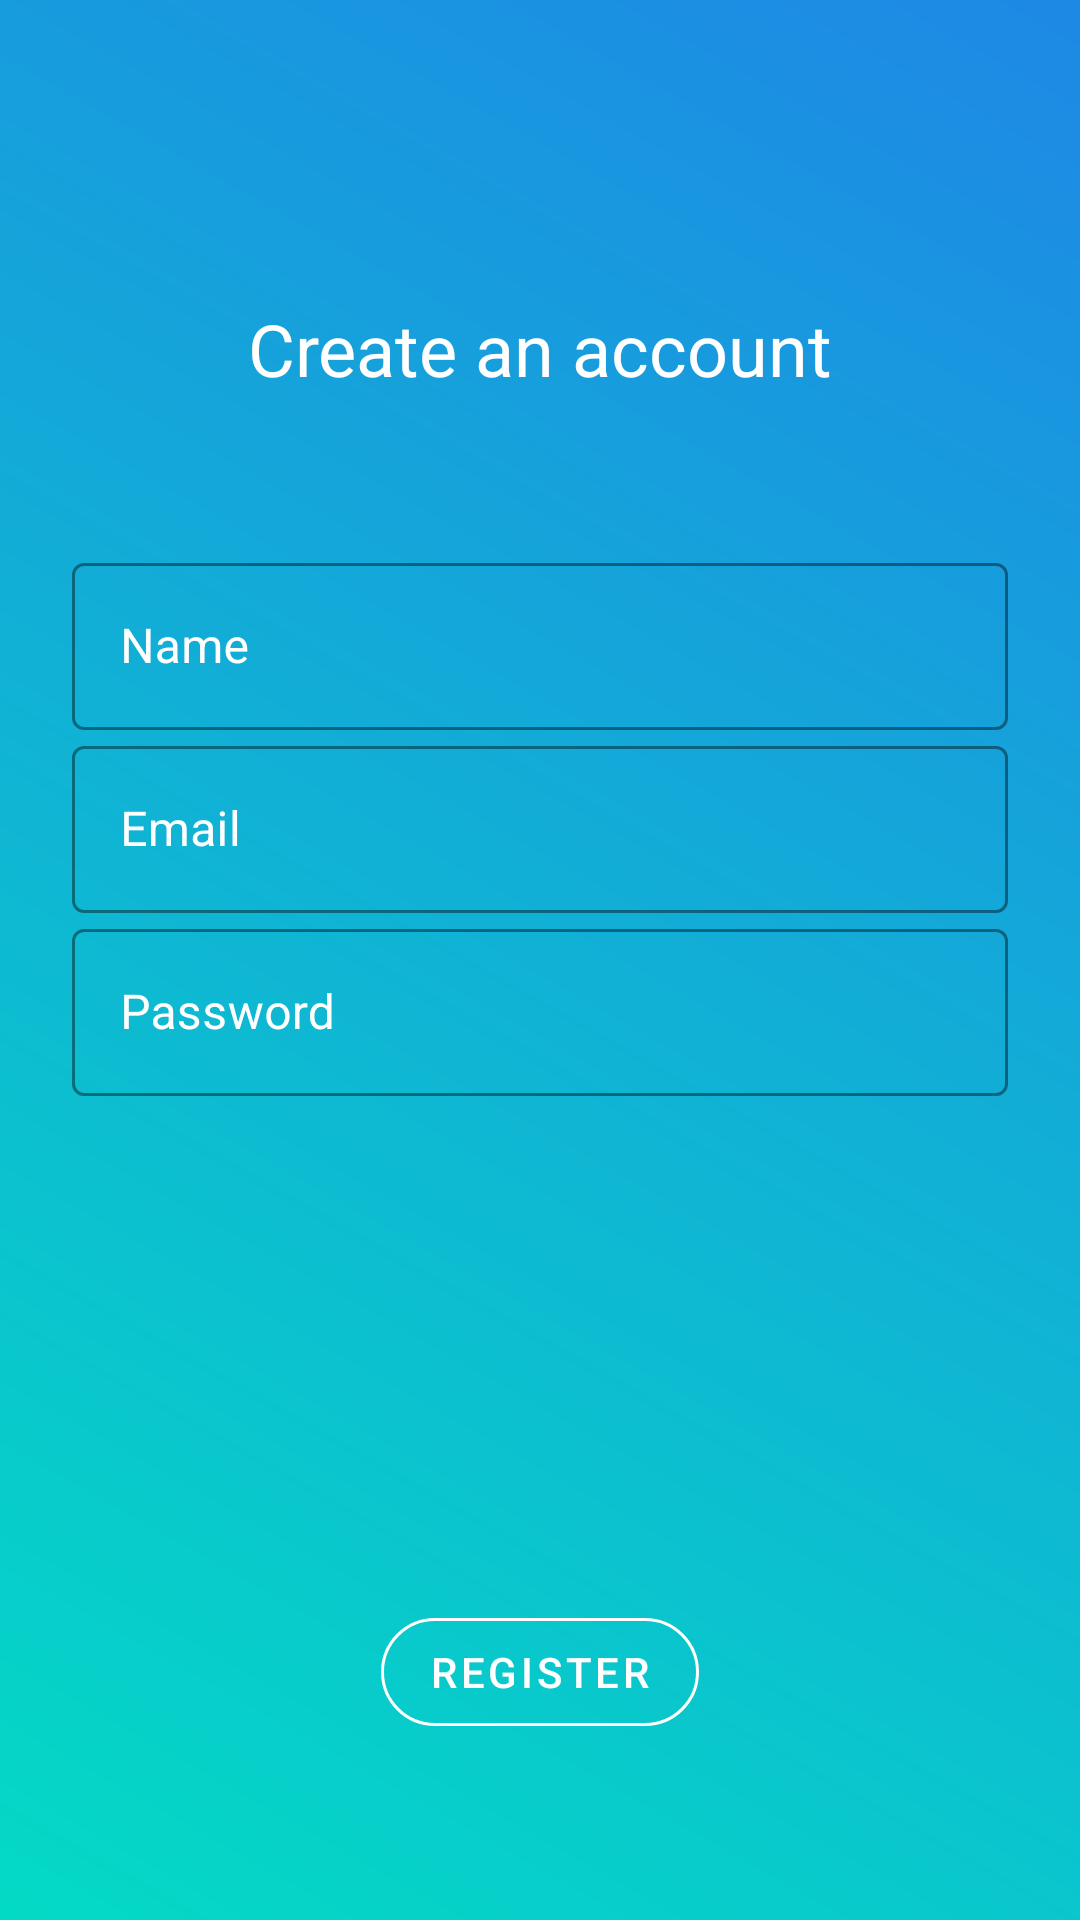

Here is an Android app screen rendered from its layout file. Give the layout XML and the strings, colors and styles it references.
<!-- AndroidManifest.xml: application theme Theme.Parking -->
<!-- res/layout/fragment_registration.xml -->
<?xml version="1.0" encoding="utf-8"?>
<LinearLayout xmlns:android="http://schemas.android.com/apk/res/android"
    xmlns:tools="http://schemas.android.com/tools"
    android:layout_width="match_parent"
    android:layout_height="match_parent"
    android:background="@drawable/gradient_background"
    android:gravity="center_horizontal"
    xmlns:app="http://schemas.android.com/apk/res-auto"
    tools:context=".fragments.RegistrationFragment"
    android:orientation="vertical">
    <LinearLayout
        android:layout_width="match_parent"
        android:layout_height="wrap_content"
        android:gravity="center_horizontal|top"
        android:paddingRight="24dp"
        android:paddingLeft="24dp"
        android:layout_marginTop="100dp"
        android:orientation="vertical">
        <TextView
            android:layout_width="match_parent"
            android:layout_height="wrap_content"
            android:text="Create an account"
            android:textSize="24sp"
            android:textColor="@color/white"
            android:gravity="center_horizontal"
            android:paddingBottom="50dp"/>

        <com.google.android.material.textfield.TextInputLayout
            android:id="@+id/register_EDT_name"
            style="@style/Widget.MaterialComponents.TextInputLayout.OutlinedBox"
            android:layout_width="match_parent"
            android:layout_height="wrap_content"
            android:hint="Name"
            app:boxStrokeErrorColor="@color/red"
            android:textColorHint="@color/white"
            app:boxStrokeColor="@color/white"
            app:hintTextColor="@color/white"
            >
        <com.google.android.material.textfield.TextInputEditText
            android:layout_width="match_parent"
            android:layout_height="wrap_content"
            android:inputType="textPersonName"
            android:ems="10"
            android:textColor="@color/white"
            app:boxStrokeColor="@color/white"
            android:textColorHint="@color/white"
            />
        </com.google.android.material.textfield.TextInputLayout>

        <com.google.android.material.textfield.TextInputLayout
            android:id="@+id/register_EDT_email"
            style="@style/Widget.MaterialComponents.TextInputLayout.OutlinedBox"
            android:layout_width="match_parent"
            android:layout_height="wrap_content"
            android:hint="Email"
            app:boxStrokeErrorColor="@color/red"
            android:textColorHint="@color/white"
            app:boxStrokeColor="@color/white"
            app:hintTextColor="@color/white"
            >
            <com.google.android.material.textfield.TextInputEditText
                android:layout_width="match_parent"
                android:layout_height="wrap_content"
                android:inputType="textEmailAddress"
                android:ems="10"
                android:textColor="@color/white"
                app:boxStrokeColor="@color/white"
                android:textColorHint="@color/white"
                />
        </com.google.android.material.textfield.TextInputLayout>

        <com.google.android.material.textfield.TextInputLayout
            android:id="@+id/register_EDT_password"
            style="@style/Widget.MaterialComponents.TextInputLayout.OutlinedBox"
            android:layout_width="match_parent"
            android:layout_height="wrap_content"
            android:hint="Password"
            app:boxStrokeErrorColor="@color/red"
            android:textColorHint="@color/white"
            app:boxStrokeColor="@color/white"
            app:hintTextColor="@color/white"
            >
            <com.google.android.material.textfield.TextInputEditText
                android:layout_width="match_parent"
                android:layout_height="wrap_content"
                android:inputType="textPassword"
                android:ems="10"
                android:textColor="@color/white"
                app:boxStrokeColor="@color/white"
                android:textColorHint="@color/white"
                />
        </com.google.android.material.textfield.TextInputLayout>
    </LinearLayout>

    <ProgressBar
        android:visibility="invisible"
        android:id="@+id/register_progress"
        android:layout_width="wrap_content"
        android:layout_height="wrap_content"
        android:layout_marginTop="70dp"
        />


    <com.google.android.material.button.MaterialButton
        style="@style/Widget.MaterialComponents.Button.OutlinedButton"
        app:cornerRadius="50dp"
        android:layout_marginTop="50dp"
        android:id="@+id/register_BTN_register"
        android:layout_width="wrap_content"
        android:layout_height="wrap_content"
        app:strokeColor="@color/white"
        android:text="register"

        android:textColor="@color/white"
        />

</LinearLayout>
<!-- resources referenced by this layout -->
<resources>
  <color name="red">#FF2222</color>
  <color name="white">#FFFFFFFF</color>
  <!-- drawable gradient_background (drawable) -->
  <?xml version="1.0" encoding="utf-8"?>
  <shape xmlns:android="http://schemas.android.com/apk/res/android">
      <gradient
          android:type="linear"
          android:startColor="@color/application_blue"
          android:endColor="@color/teal_200"
          android:angle="225"/>
  </shape>
  <style name="Theme.Parking" parent="Theme.MaterialComponents.DayNight.NoActionBar">
          
          <item name="colorPrimary">@color/application_dark_blue</item>
          <item name="colorPrimaryVariant">@color/application_dark_blue</item>
          <item name="colorOnPrimary">@color/white</item>
          
          <item name="colorSecondary">@color/teal_200</item>
          <item name="colorSecondaryVariant">@color/teal_700</item>
          <item name="colorOnSecondary">@color/black</item>
          
          <item name="android:statusBarColor" tools:targetApi="l">?attr/colorPrimaryVariant</item>
          
      </style>
  <color name="application_blue">#1E88E5</color>
  <color name="teal_200">#FF03DAC5</color>
  <color name="application_dark_blue">#004F93</color>
  <color name="teal_700">#FF018786</color>
  <color name="black">#FF000000</color>
</resources>
